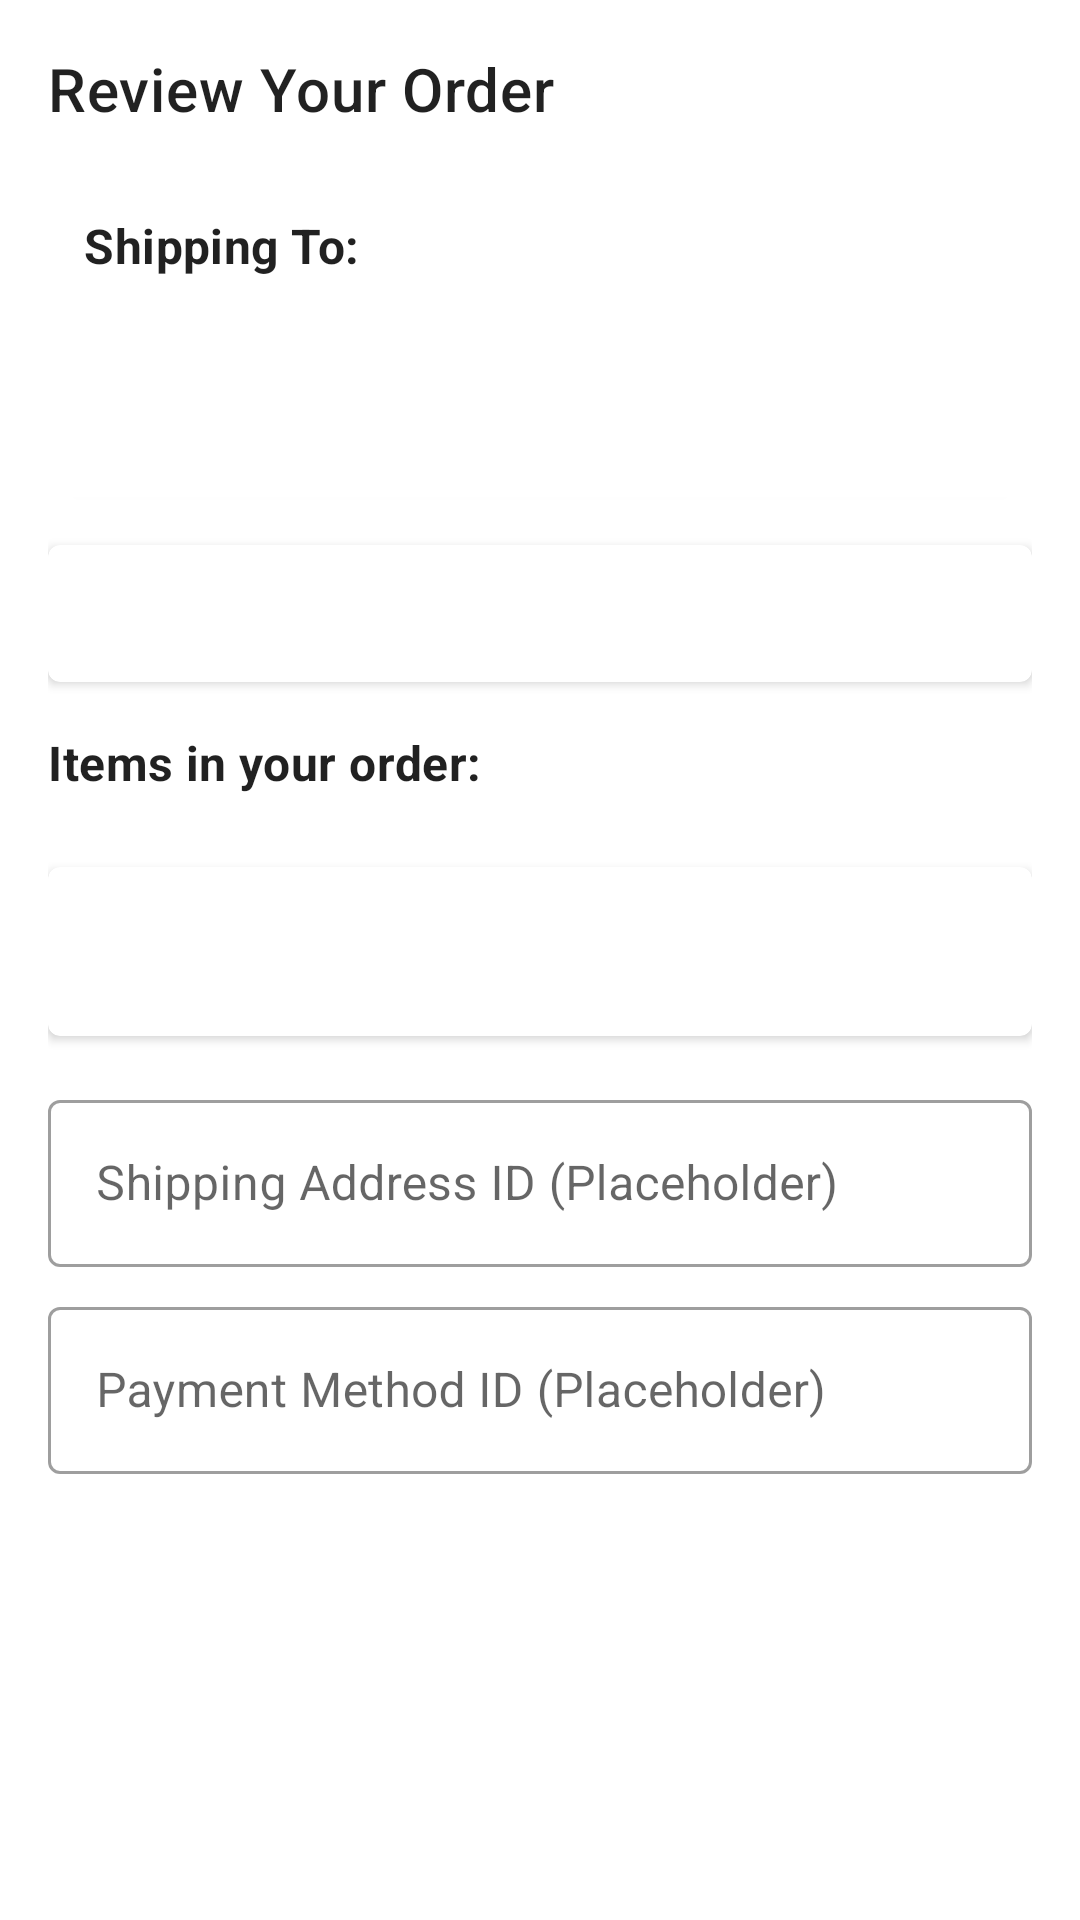

Here is an Android app screen rendered from its layout file. Give the layout XML and the strings, colors and styles it references.
<!-- AndroidManifest.xml: application theme Theme.LMSApp -->
<!-- res/layout/fragment_order_summary.xml -->
<?xml version="1.0" encoding="utf-8"?>
<ScrollView xmlns:android="http://schemas.android.com/apk/res/android"
    xmlns:app="http://schemas.android.com/apk/res-auto"
    xmlns:tools="http://schemas.android.com/tools"
    android:layout_width="match_parent"
    android:layout_height="match_parent"
    tools:context=".ui.checkout.OrderSummaryFragment">

    <LinearLayout
        android:layout_width="match_parent"
        android:layout_height="wrap_content"
        android:orientation="vertical"
        android:padding="16dp">

        <TextView
            android:layout_width="wrap_content"
            android:layout_height="wrap_content"
            android:text="Review Your Order"
            android:textAppearance="?attr/textAppearanceHeadline6"
            android:layout_marginBottom="16dp"/>

        
        <com.google.android.material.card.MaterialCardView
            android:layout_width="match_parent"
            android:layout_height="wrap_content"
            app:cardElevation="2dp"
            app:cardCornerRadius="4dp"
            android:layout_marginBottom="16dp">
            <LinearLayout
                android:layout_width="match_parent"
                android:layout_height="wrap_content"
                android:orientation="vertical"
                android:padding="12dp">
                <TextView
                    android:layout_width="wrap_content"
                    android:layout_height="wrap_content"
                    android:text="Shipping To:"
                    android:textAppearance="?attr/textAppearanceSubtitle1"
                    android:textStyle="bold"/>
                <TextView
                    android:id="@+id/textViewSummaryShippingName"
                    android:layout_width="wrap_content"
                    android:layout_height="wrap_content"
                    android:layout_marginTop="4dp"
                    tools:text="John Doe" />
                <TextView
                    android:id="@+id/textViewSummaryShippingAddress"
                    android:layout_width="wrap_content"
                    android:layout_height="wrap_content"
                    tools:text="123 Main Street\nApartment 4B\nAnytown, CA 90210\nUnited States" />
                <TextView
                    android:id="@+id/textViewSummaryShippingContact"
                    android:layout_width="wrap_content"
                    android:layout_height="wrap_content"
                    tools:text="Phone: 555-123-4567" />
            </LinearLayout>
        </com.google.android.material.card.MaterialCardView>

        
        <com.google.android.material.card.MaterialCardView
            android:layout_width="match_parent"
            android:layout_height="wrap_content"
            app:cardElevation="2dp"
            app:cardCornerRadius="4dp"
            android:layout_marginBottom="16dp">
            <LinearLayout
                android:layout_width="match_parent"
                android:layout_height="wrap_content"
                android:orientation="vertical"
                android:padding="12dp">
                <TextView
                    android:id="@+id/textViewSummaryPaymentMethod"
                    android:layout_width="wrap_content"
                    android:layout_height="wrap_content"
                    android:textAppearance="?attr/textAppearanceSubtitle1"
                    android:textStyle="bold"
                    tools:text="Payment Method: Credit Card" />
                
            </LinearLayout>
        </com.google.android.material.card.MaterialCardView>

        
        <TextView
            android:layout_width="wrap_content"
            android:layout_height="wrap_content"
            android:text="Items in your order:"
            android:textAppearance="?attr/textAppearanceSubtitle1"
            android:textStyle="bold"
            android:layout_marginBottom="8dp"/>

        <androidx.recyclerview.widget.RecyclerView
            android:id="@+id/recyclerViewOrderItemsSummary"
            android:layout_width="match_parent"
            android:layout_height="wrap_content"
            android:nestedScrollingEnabled="false"
            tools:listitem="@layout/item_order_summary_product"
            tools:itemCount="2"
            android:layout_marginBottom="16dp"/>

        
        <com.google.android.material.card.MaterialCardView
            android:layout_width="match_parent"
            android:layout_height="wrap_content"
            app:cardElevation="2dp"
            app:cardCornerRadius="4dp">
            <LinearLayout
                android:layout_width="match_parent"
                android:layout_height="wrap_content"
                android:orientation="vertical"
                android:padding="12dp">
                <TextView
                    android:id="@+id/textViewSummaryOrderTotal"
                    android:layout_width="match_parent"
                    android:layout_height="wrap_content"
                    android:textAppearance="?attr/textAppearanceHeadline5"
                    android:textStyle="bold"
                    android:gravity="end"
                    tools:text="Order Total: $129.97" />
                
            </LinearLayout>
        </com.google.android.material.card.MaterialCardView>

        
        <com.google.android.material.textfield.TextInputLayout
            android:id="@+id/textInputLayoutShippingIdPlaceholder"
            style="@style/Widget.MaterialComponents.TextInputLayout.OutlinedBox"
            android:layout_width="match_parent"
            android:layout_height="wrap_content"
            android:layout_marginTop="16dp"
            android:hint="Shipping Address ID (Placeholder)">
            <com.google.android.material.textfield.TextInputEditText
                android:id="@+id/editTextShippingIdPlaceholder"
                android:layout_width="match_parent"
                android:layout_height="wrap_content"
                android:inputType="text"
                tools:text="addr_xyz789"/>
        </com.google.android.material.textfield.TextInputLayout>

        <com.google.android.material.textfield.TextInputLayout
            android:id="@+id/textInputLayoutPaymentIdPlaceholder"
            style="@style/Widget.MaterialComponents.TextInputLayout.OutlinedBox"
            android:layout_width="match_parent"
            android:layout_height="wrap_content"
            android:layout_marginTop="8dp"
            android:hint="Payment Method ID (Placeholder)">
            <com.google.android.material.textfield.TextInputEditText
                android:id="@+id/editTextPaymentIdPlaceholder"
                android:layout_width="match_parent"
                android:layout_height="wrap_content"
                android:inputType="text"
                tools:text="pay_def456"/>
        </com.google.android.material.textfield.TextInputLayout>

    </LinearLayout>
</ScrollView>
<!-- res/layout/item_order_summary_product.xml (included above) -->
<?xml version="1.0" encoding="utf-8"?>
<LinearLayout xmlns:android="http://schemas.android.com/apk/res/android"
    xmlns:tools="http://schemas.android.com/tools"
    android:layout_width="match_parent"
    android:layout_height="wrap_content"
    android:orientation="horizontal"
    android:paddingTop="8dp"
    android:paddingBottom="8dp">

    

    <LinearLayout
        android:layout_width="0dp"
        android:layout_height="wrap_content"
        android:layout_weight="1"
        android:orientation="vertical">

        <TextView
            android:id="@+id/textViewSummaryItemName"
            android:layout_width="wrap_content"
            android:layout_height="wrap_content"
            android:textAppearance="?attr/textAppearanceListItem"
            android:textStyle="bold"
            tools:text="Product Name Goes Here" />

        <TextView
            android:id="@+id/textViewSummaryItemQuantity"
            android:layout_width="wrap_content"
            android:layout_height="wrap_content"
            android:textAppearance="?attr/textAppearanceCaption"
            tools:text="Qty: 1" />
    </LinearLayout>

    <TextView
        android:id="@+id/textViewSummaryItemSubtotal"
        android:layout_width="wrap_content"
        android:layout_height="wrap_content"
        android:layout_gravity="center_vertical"
        android:textAppearance="?attr/textAppearanceBody1"
        android:textStyle="bold"
        tools:text="$29.99" />

</LinearLayout>
<!-- resources referenced by this layout -->
<resources>
  <style name="Theme.LMSApp" parent="Theme.MaterialComponents.DayNight.DarkActionBar">
          
          <item name="colorPrimary">@color/purple_500</item>
          <item name="colorPrimaryVariant">@color/purple_700</item>
          <item name="colorOnPrimary">@color/white</item>
          
          <item name="colorSecondary">@color/teal_200</item>
          <item name="colorSecondaryVariant">@color/teal_700</item>
          <item name="colorOnSecondary">@color/black</item>
          
          <item name="android:statusBarColor">?attr/colorPrimaryVariant</item>
          
      </style>
  <!-- not gathered from this repository: default colours our renderer supplied (Android Studio template values) -->
  <color name="purple_500">#FF6200EE</color>
  <color name="purple_700">#FF3700B3</color>
  <color name="teal_200">#FF03DAC5</color>
  <color name="teal_700">#FF018786</color>
  <color name="black">#FF000000</color>
  <color name="white">#FFFFFFFF</color>
</resources>
